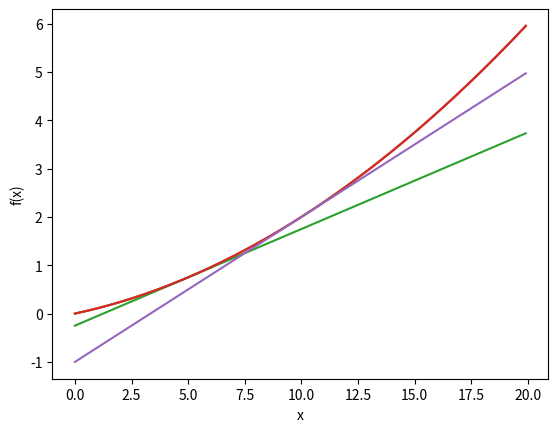

Here is the Python script that generated this plot:
import numpy as np
import matplotlib.pylab as plt


def numerical_diff(f, x):
    h = 1e-4 
    return (f(x+h) - f(x-h)) / (2*h)


def function_1(x):
    return 0.01*x**2 + 0.1*x 


def tangent_line(f, x):
    d = numerical_diff(f, x)
    print(d)
    y = f(x) - d*x
    return lambda t: d*t + y
     
x = np.arange(0.0, 20.0, 0.1)
y = function_1(x)

plt.xlabel("x")
plt.ylabel("f(x)")

plt.plot(x, y)
plt.show()

tf = tangent_line(function_1, 5)
y2 = tf(x)

plt.plot(x, y)
plt.plot(x, y2)
plt.show()

tf = tangent_line(function_1, 10)
y2 = tf(x)

plt.plot(x, y)
plt.plot(x, y2)
plt.show()